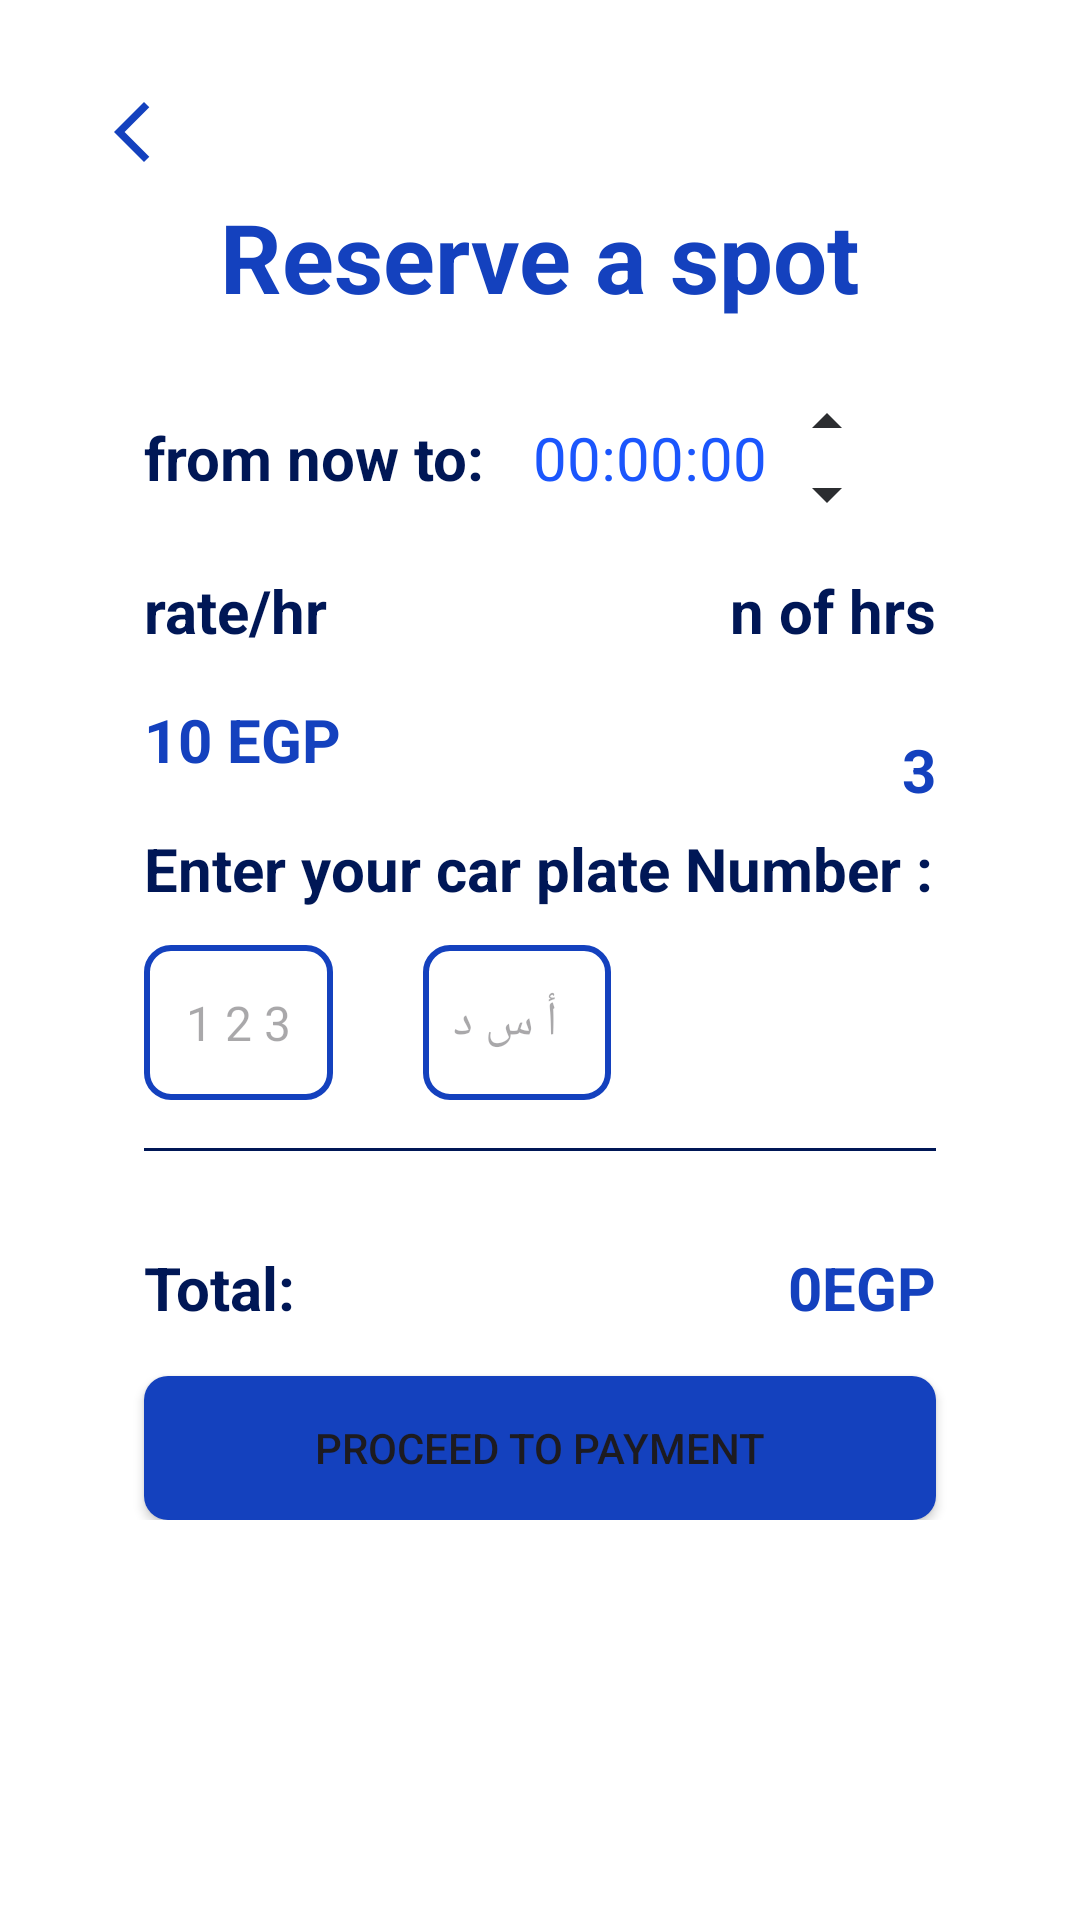

Layout XML and referenced resources for this Android screen:
<!-- AndroidManifest.xml: application theme Theme.CarParkingSystem -->
<!-- res/layout/fragment_reserve_spots.xml -->
<?xml version="1.0" encoding="utf-8"?>
<ScrollView xmlns:android="http://schemas.android.com/apk/res/android"
    xmlns:app="http://schemas.android.com/apk/res-auto"
    xmlns:tools="http://schemas.android.com/tools"
    android:layout_width="match_parent"
    android:layout_height="match_parent"
    android:background="@color/white"
    android:padding="8dp"
    tools:context=".ReserveSpotsFragment">

    <androidx.constraintlayout.widget.ConstraintLayout
        android:layout_width="match_parent"
        android:layout_height="match_parent"
        android:background="@color/white"
        android:padding="8dp"
        >


        <ImageView
            android:id="@+id/back_btn"
            android:layout_width="wrap_content"
            android:layout_height="wrap_content"
            android:layout_margin="16dp"
            android:src="@drawable/ic_back"
            app:tint="@color/general_blue"
            app:layout_constraintStart_toStartOf="parent"
            app:layout_constraintTop_toTopOf="parent"
            tools:ignore="MissingConstraints" />














    
        <TextView
            android:id="@+id/reserve_header"
            android:layout_width="wrap_content"
            android:layout_height="wrap_content"
            android:layout_marginTop="48dp"
            android:text="Reserve a spot"
            android:textColor="@color/general_blue"
            android:textSize="32sp"
            android:textStyle="bold"
            app:layout_constraintEnd_toEndOf="parent"
            app:layout_constraintStart_toStartOf="parent"
            app:layout_constraintTop_toTopOf="parent" />

    
    <TextView
        android:id="@+id/from_now_label"
        android:layout_width="wrap_content"
        android:layout_height="wrap_content"
        android:layout_marginStart="32dp"
        android:layout_marginTop="32dp"
        android:text="from now to:"
        android:textColor="@color/dark_blue"
        android:textSize="20sp"
        android:textStyle="bold"
        app:layout_constraintStart_toStartOf="parent"
        app:layout_constraintTop_toBottomOf="@id/reserve_header" />

    <TextView
        android:id="@+id/end_time_tv"
        android:layout_width="wrap_content"
        android:layout_height="wrap_content"
        android:layout_marginStart="8dp"
        android:background="@drawable/rounded_image"
        android:inputType="datetime"
        android:padding="8dp"
        android:text="00:00:00"
        android:textColor="@color/light_blue"
        android:textSize="20sp"
        app:layout_constraintBottom_toBottomOf="@+id/from_now_label"
        app:layout_constraintStart_toEndOf="@+id/from_now_label"
        app:layout_constraintTop_toTopOf="@+id/from_now_label" />

        <ImageView
            android:id="@+id/drop_up_btn"
            android:layout_width="wrap_content"
            android:layout_height="wrap_content"
            android:src="@drawable/arrow_drop_up_ic"
            app:layout_constraintStart_toEndOf="@+id/end_time_tv"
            app:layout_constraintTop_toTopOf="@+id/end_time_tv"
            app:layout_constraintBottom_toTopOf="@+id/drop_dwon_btn"
            tools:layout_editor_absoluteY="8dp" />

        <ImageView
            android:id="@+id/drop_dwon_btn"
            android:layout_width="wrap_content"
            android:layout_height="wrap_content"
            android:src="@drawable/arrow_drop_down_ic"
            app:layout_constraintStart_toEndOf="@+id/end_time_tv"
            app:layout_constraintBottom_toBottomOf="@+id/end_time_tv"
            app:layout_constraintTop_toBottomOf="@+id/drop_up_btn"
            tools:layout_editor_absoluteY="8dp" />


    

























    
    <TextView
        android:id="@+id/rate_label"
        android:layout_width="wrap_content"
        android:layout_height="wrap_content"
        android:layout_marginStart="32dp"
        android:layout_marginTop="16dp"
        android:text="rate/hr "
        android:textColor="@color/dark_blue"
        android:textSize="20sp"
        android:textStyle="bold"
        app:layout_constraintStart_toStartOf="parent"
        app:layout_constraintTop_toBottomOf="@id/end_time_tv" />

    <TextView
        android:id="@+id/hours_label"
        android:layout_width="wrap_content"
        android:layout_height="wrap_content"
        android:layout_marginTop="16dp"
        android:layout_marginEnd="32dp"
        android:text="n of hrs"
        android:textColor="@color/dark_blue"
        android:textSize="20sp"
        android:textStyle="bold"
        app:layout_constraintEnd_toEndOf="parent"
        app:layout_constraintTop_toBottomOf="@id/end_time_tv" />

    <TextView
        android:id="@+id/rate_value"
        android:layout_width="wrap_content"
        android:layout_height="wrap_content"
        android:layout_marginStart="32dp"
        android:layout_marginTop="16dp"
        android:text="10 EGP"
        android:textColor="@color/general_blue"
        android:textSize="20sp"
        android:textStyle="bold"
        app:layout_constraintStart_toStartOf="parent"
        app:layout_constraintTop_toBottomOf="@id/rate_label" />

    <TextView
        android:id="@+id/num_of_hours"
        android:layout_width="wrap_content"
        android:layout_height="wrap_content"
        android:layout_marginTop="20dp"
        android:layout_marginEnd="32dp"
        android:text="3"
        android:textColor="@color/general_blue"
        android:textSize="20sp"
        android:textStyle="bold"
        app:layout_constraintBottom_toBottomOf="@id/rate_value"
        app:layout_constraintEnd_toEndOf="parent"
        app:layout_constraintTop_toTopOf="@+id/rate_value" />


    <TextView
        android:id="@+id/textView2"
        android:layout_width="wrap_content"
        android:layout_height="wrap_content"
        android:text="Enter your car plate Number :"
        android:layout_marginTop="16dp"
        android:textColor="@color/dark_blue"
        android:textSize="20sp"
        android:textStyle="bold"
        app:layout_constraintStart_toStartOf="@+id/rate_value"
        app:layout_constraintTop_toBottomOf="@+id/rate_value" />


        <EditText
            android:id="@+id/plate_num"
            android:layout_width="wrap_content"
            android:layout_height="wrap_content"
            android:layout_marginVertical="12dp"
            android:background="@drawable/edittext_background"
            android:hint=" 1 2 3 "
            android:inputType="number"
            android:textSize="16sp"
            app:layout_constraintStart_toStartOf="@+id/textView2"
            app:layout_constraintTop_toBottomOf="@+id/textView2" />

        <EditText
            android:id="@+id/plate_char"
            android:layout_width="wrap_content"
            android:layout_height="wrap_content"
            android:layout_marginHorizontal="30dp"
            android:layout_marginVertical="12dp"
            android:background="@drawable/edittext_background"
            android:hint="  أ س د"
            android:inputType="textPersonName"
            android:digits="abcdefghijklmnopqrstuvwxyzABCDEFGHIJKLMNOPQRSTUVWXYZأبجدھوزحطيكلمنسعفصقرشتثخذضظغ"
            android:textSize="16sp"
            app:layout_constraintStart_toEndOf="@+id/plate_num"
            app:layout_constraintTop_toBottomOf="@+id/textView2" />

    
    <View
        android:id="@+id/divider"
        android:layout_width="0dp"
        android:layout_height="1dp"
        android:layout_marginHorizontal="32dp"
        android:layout_marginTop="16dp"
        android:background="@color/dark_blue"
        app:layout_constraintEnd_toEndOf="parent"
        app:layout_constraintStart_toStartOf="parent"
        app:layout_constraintTop_toBottomOf="@+id/plate_num" />

    
    <TextView
        android:id="@+id/total_label"
        android:layout_width="wrap_content"
        android:layout_height="wrap_content"
        android:layout_marginStart="32dp"
        android:layout_marginTop="32dp"
        android:text="Total:"
        android:textColor="@color/dark_blue"
        android:textSize="20sp"
        android:textStyle="bold"
        app:layout_constraintStart_toStartOf="parent"
        app:layout_constraintTop_toBottomOf="@id/divider" />

    <TextView
        android:id="@+id/total_value"
        android:layout_width="wrap_content"
        android:layout_height="wrap_content"
        android:layout_marginEnd="32dp"
        android:text="0EGP"
        android:textColor="@color/general_blue"
        android:textSize="20sp"
        android:textStyle="bold"
        app:layout_constraintEnd_toEndOf="parent"
        app:layout_constraintTop_toBottomOf="@id/divider"
        app:layout_constraintTop_toTopOf="@+id/total_label" />

    
    <Button
        android:id="@+id/proceed_topayment_btn"
        style="@style/button_style"
        android:layout_marginTop="16dp"
        android:background="@drawable/button_background"
        app:backgroundTint="@color/general_blue"
        android:text="proceed to payment"
        app:layout_constraintEnd_toEndOf="parent"
        app:layout_constraintStart_toStartOf="parent"
        app:layout_constraintTop_toBottomOf="@id/total_value" />

    </androidx.constraintlayout.widget.ConstraintLayout>

</ScrollView>
<!-- resources referenced by this layout -->
<resources>
  <color name="dark_blue">#001756</color>
  <color name="general_blue">#1441BE</color>
  <color name="light_blue">#1B56FD</color>
  <color name="white">#FFFFFFFF</color>
  <!-- drawable arrow_drop_down_ic (drawable) -->
  <vector xmlns:android="http://schemas.android.com/apk/res/android" android:height="24dp" android:tint="#2B2D30" android:viewportHeight="24" android:viewportWidth="24" android:width="24dp">
        
      <path android:fillColor="@android:color/white" android:pathData="M7,10l5,5 5,-5z"/>
      
  </vector>
  <!-- drawable arrow_drop_up_ic (drawable) -->
  <vector xmlns:android="http://schemas.android.com/apk/res/android" android:height="24dp" android:tint="#2B2D30" android:viewportHeight="24" android:viewportWidth="24" android:width="24dp">
        
      <path android:fillColor="@android:color/white" android:pathData="M7,14l5,-5 5,5z"/>
      
  </vector>
  <!-- drawable button_background (drawable) -->
  <?xml version="1.0" encoding="utf-8"?>
  <selector xmlns:android="http://schemas.android.com/apk/res/android">
  
      <item android:state_enabled="true">
          <shape>
              <solid android:color="#1441BE" /> 
  
              <corners android:radius="8dp" /> 
  
              <padding
                  android:left="12dp"
                  android:top="24dp"
                  android:right="12dp"
                  android:bottom="24dp" /> 
  
          </shape>
      </item>
  
  </selector>
  <!-- drawable edittext_background (drawable) -->
  <?xml version="1.0" encoding="utf-8"?>
  <shape xmlns:android="http://schemas.android.com/apk/res/android">
      <solid android:color="#FFFFFF" /> 
  
      <stroke
          android:width="2dp"
          android:color="#1441BE" /> 
  
      <corners android:radius="8dp" /> 
  
      <padding
          android:left="10dp"
          android:top="15dp"
          android:right="10dp"
          android:bottom="15dp" /> 
  </shape>
  <!-- drawable ic_back (drawable) -->
  <vector xmlns:android="http://schemas.android.com/apk/res/android" android:height="24dp" android:tint="#2B2D30" android:viewportHeight="24" android:viewportWidth="24" android:width="24dp">
        
      <path android:fillColor="@android:color/white" android:pathData="M17.77,3.77l-1.77,-1.77l-10,10l10,10l1.77,-1.77l-8.23,-8.23z"/>
      
  </vector>
  <!-- drawable rounded_image (drawable) -->
  <?xml version="1.0" encoding="utf-8"?>
  <shape xmlns:android="http://schemas.android.com/apk/res/android">
      <solid android:color="#FFFFFF"/> 
      <corners android:radius="16dp"/> 
  
  
  </shape>
  <style name="button_style">
          <item name="android:layout_width">match_parent</item>
          <item name="android:layout_height">wrap_content</item>
          <item name="android:layout_marginHorizontal">32dp</item>
          <item name="android:padding">8dp</item>
          <item name="android:layout_marginTop">16dp</item>
          <item name="android:backgroundTint">@color/button_color</item>
      </style>
  <style name="Theme.CarParkingSystem" parent="Base.Theme.CarParkingSystem" />
  <color name="button_color">#6C63FF</color>
  <style name="Base.Theme.CarParkingSystem" parent="Theme.Material3.DayNight.NoActionBar">
          
          
      </style>
</resources>
